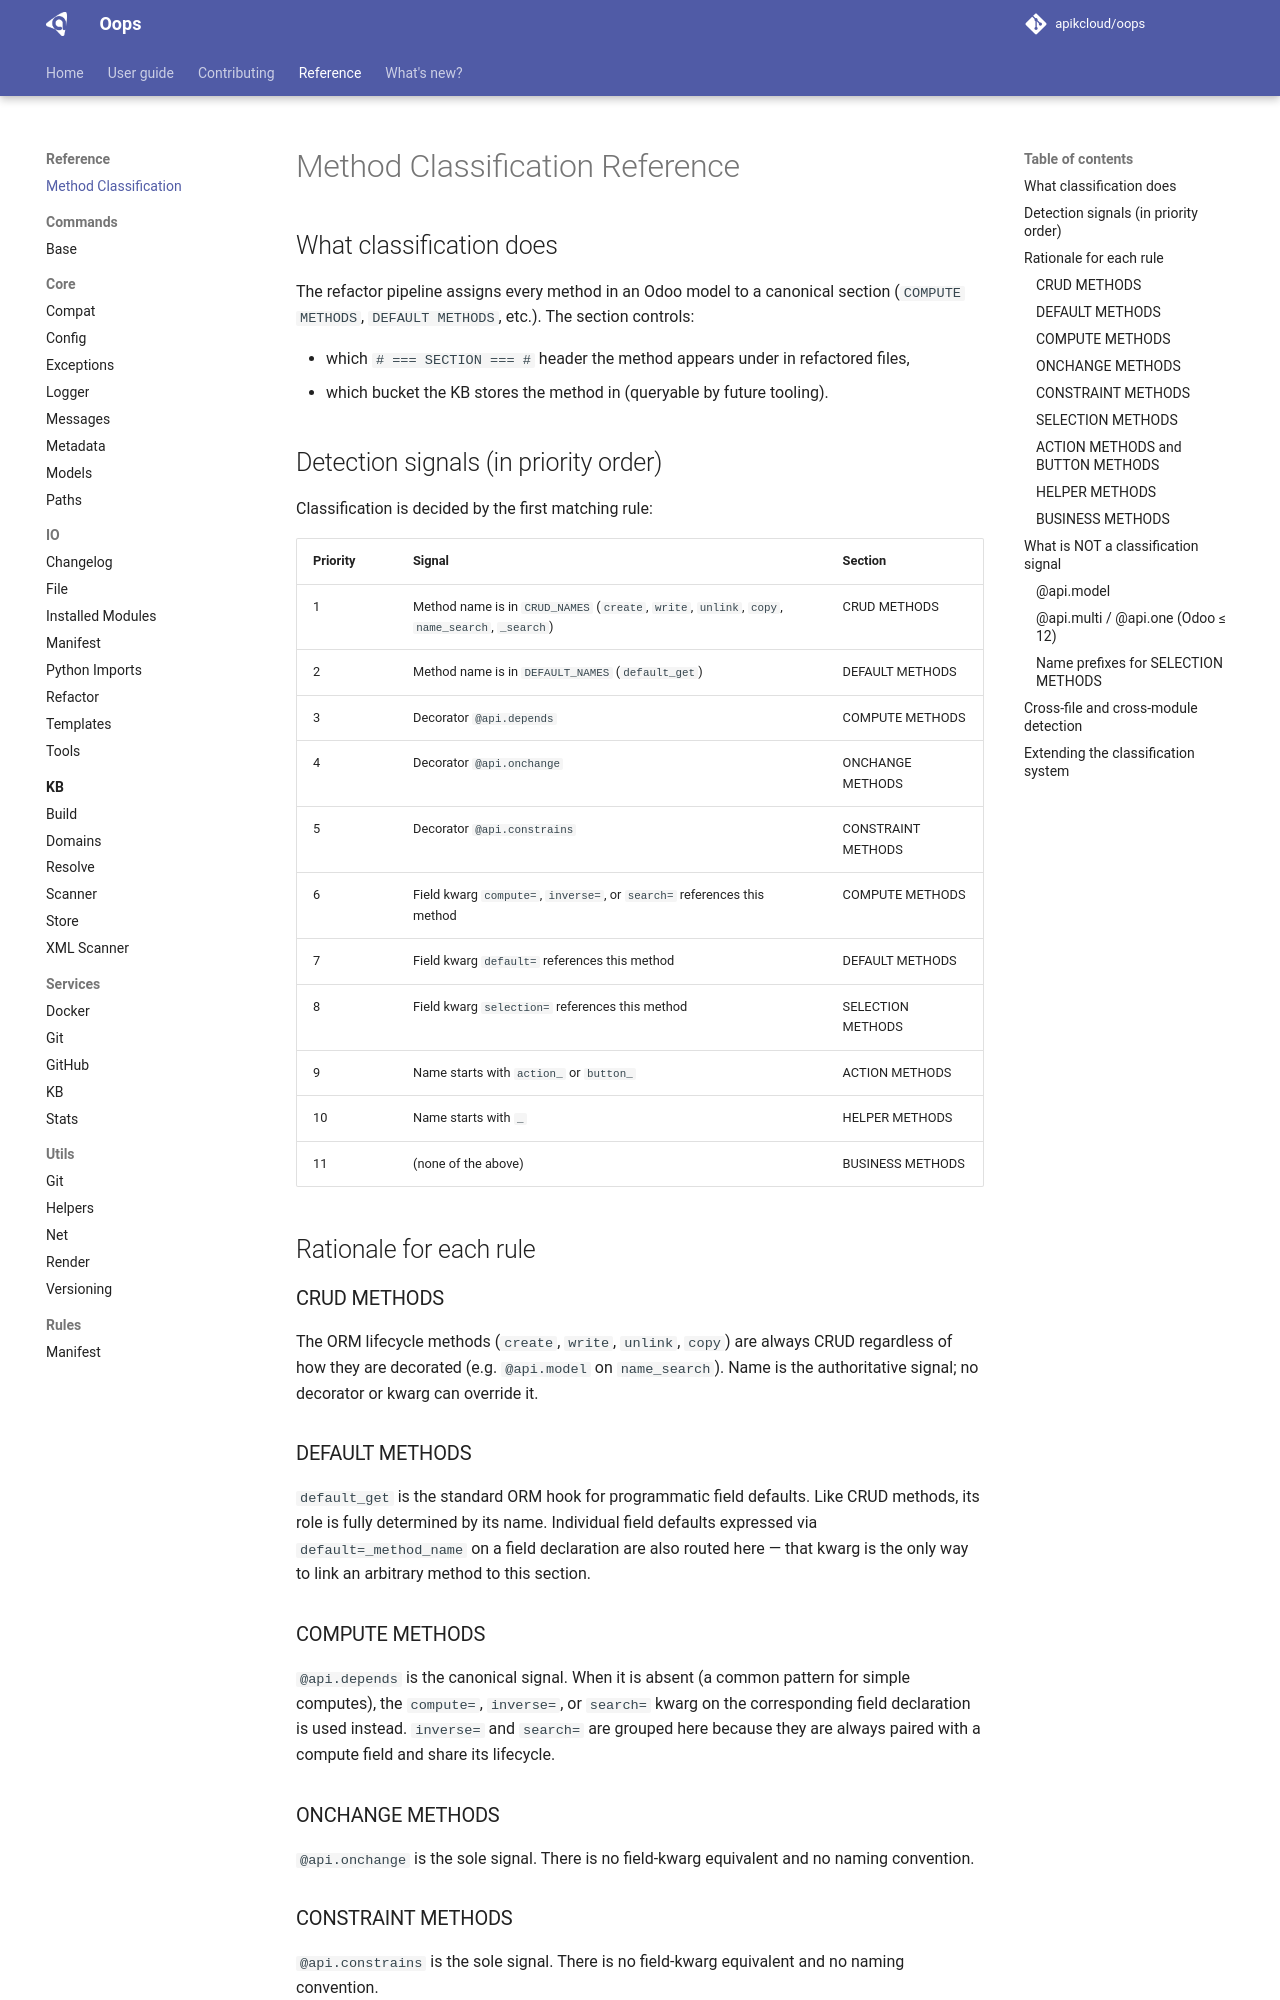

repository: apikcloud/oops · page: 1.2.0/reference/method-classification/index.html · generator: mkdocs

# Method Classification Reference

## What classification does

The refactor pipeline assigns every method in an Odoo model to a canonical
section (`COMPUTE METHODS`, `DEFAULT METHODS`, etc.). The section controls:

- which `# === SECTION === #` header the method appears under in refactored files,
- which bucket the KB stores the method in (queryable by future tooling).

## Detection signals (in priority order)

Classification is decided by the first matching rule:

| Priority | Signal | Section |
|---|---|---|
| 1 | Method name is in `CRUD_NAMES` (`create`, `write`, `unlink`, `copy`, `name_search`, `_search`) | CRUD METHODS |
| 2 | Method name is in `DEFAULT_NAMES` (`default_get`) | DEFAULT METHODS |
| 3 | Decorator `@api.depends` | COMPUTE METHODS |
| 4 | Decorator `@api.onchange` | ONCHANGE METHODS |
| 5 | Decorator `@api.constrains` | CONSTRAINT METHODS |
| 6 | Field kwarg `compute=`, `inverse=`, or `search=` references this method | COMPUTE METHODS |
| 7 | Field kwarg `default=` references this method | DEFAULT METHODS |
| 8 | Field kwarg `selection=` references this method | SELECTION METHODS |
| 9 | Name starts with `action_` or `button_` | ACTION METHODS |
| 10 | Name starts with `_` | HELPER METHODS |
| 11 | (none of the above) | BUSINESS METHODS |

## Rationale for each rule

### CRUD METHODS

The ORM lifecycle methods (`create`, `write`, `unlink`, `copy`) are always
CRUD regardless of how they are decorated (e.g. `@api.model` on `name_search`).
Name is the authoritative signal; no decorator or kwarg can override it.

### DEFAULT METHODS

`default_get` is the standard ORM hook for programmatic field defaults. Like
CRUD methods, its role is fully determined by its name. Individual field
defaults expressed via `default=_method_name` on a field declaration are also
routed here — that kwarg is the only way to link an arbitrary method to this
section.

### COMPUTE METHODS

`@api.depends` is the canonical signal. When it is absent (a common pattern
for simple computes), the `compute=`, `inverse=`, or `search=` kwarg on the
corresponding field declaration is used instead. `inverse=` and `search=` are
grouped here because they are always paired with a compute field and share its
lifecycle.

### ONCHANGE METHODS

`@api.onchange` is the sole signal. There is no field-kwarg equivalent and no
naming convention.

### CONSTRAINT METHODS

`@api.constrains` is the sole signal. There is no field-kwarg equivalent and
no naming convention.
